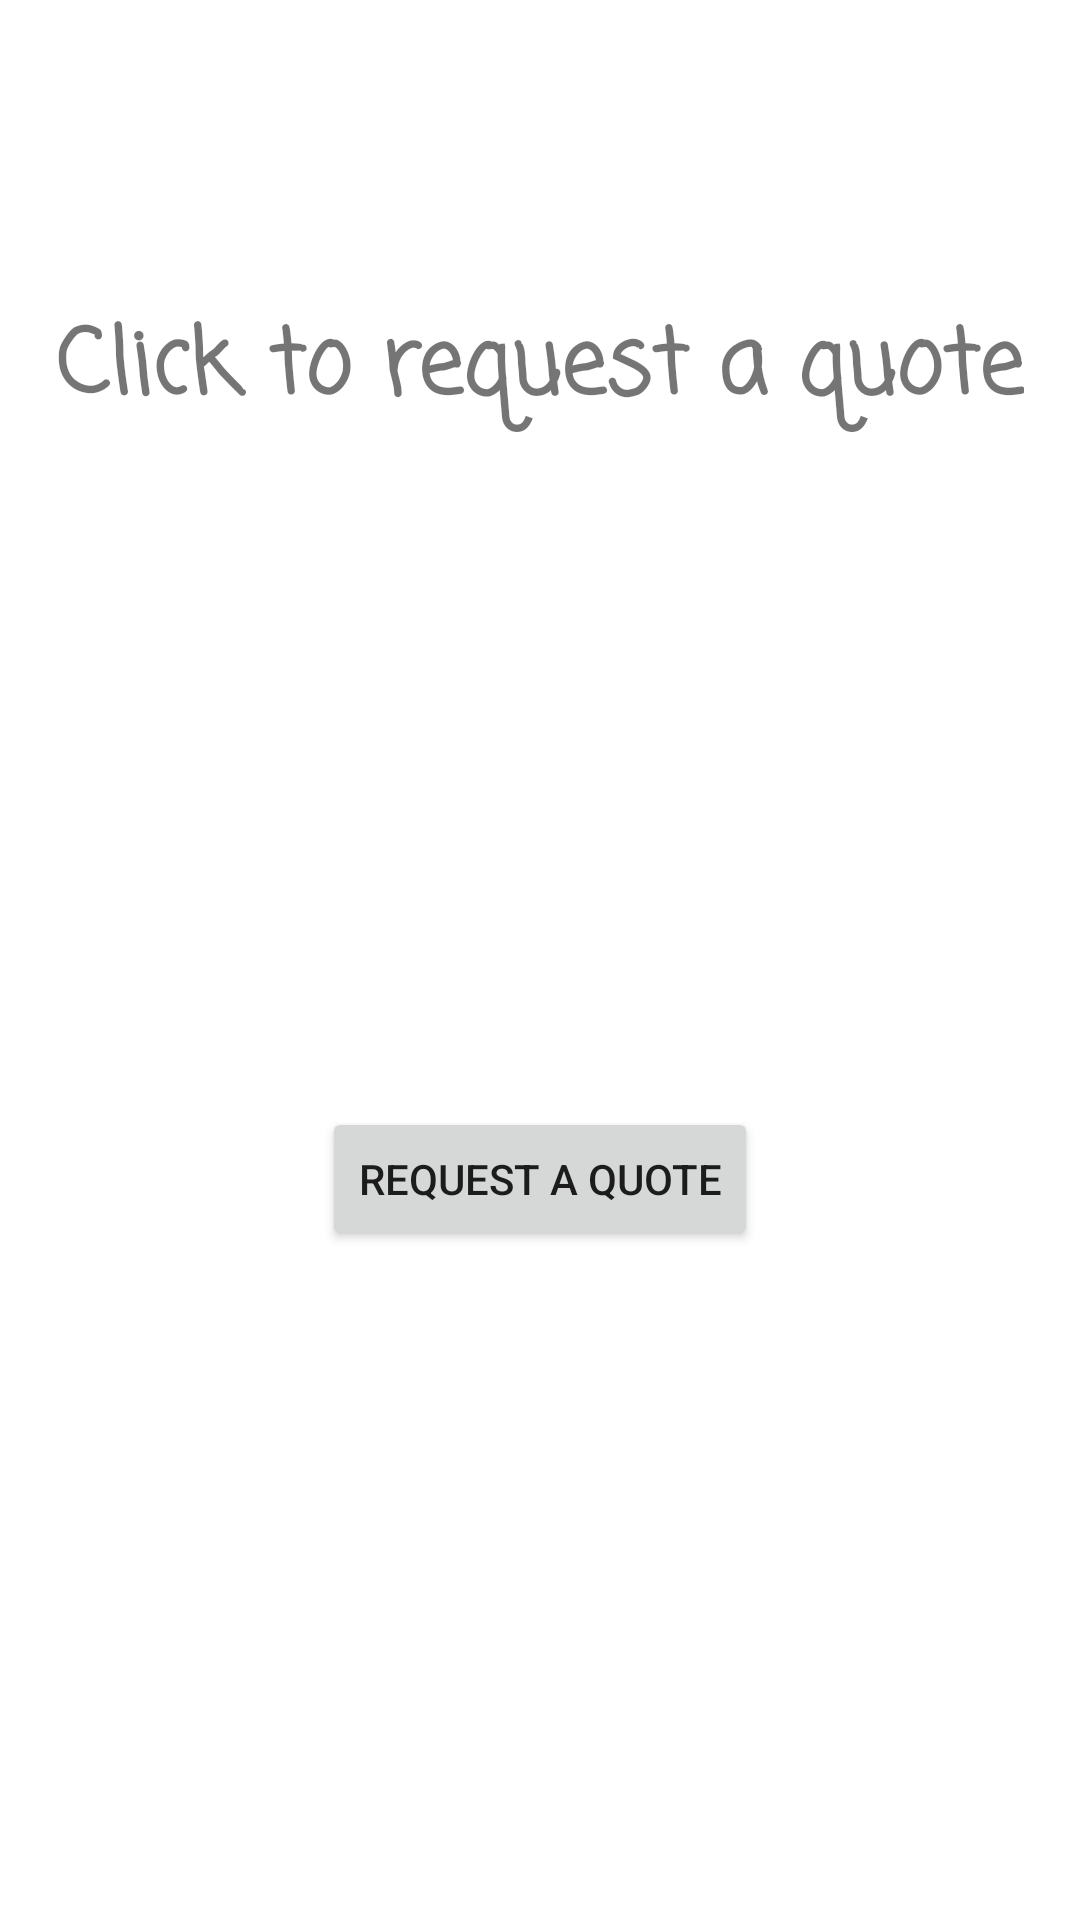

Write the Android layout XML for this screen, with the resource values it uses.
<!-- AndroidManifest.xml: application theme Theme.ShipMerchant -->
<!-- res/layout/activity_main.xml -->
<?xml version="1.0" encoding="utf-8"?>
<androidx.constraintlayout.widget.ConstraintLayout xmlns:android="http://schemas.android.com/apk/res/android"
    xmlns:app="http://schemas.android.com/apk/res-auto"
    xmlns:tools="http://schemas.android.com/tools"
    android:layout_width="match_parent"
    android:layout_height="match_parent"
    tools:context=".MainActivity">

    <Button
        android:id="@+id/requestQuoteButton"
        android:layout_width="wrap_content"
        android:layout_height="wrap_content"
        android:text="@string/request_a_quote"
        app:layout_constraintBottom_toBottomOf="parent"
        app:layout_constraintEnd_toEndOf="parent"
        app:layout_constraintStart_toStartOf="parent"
        app:layout_constraintTop_toBottomOf="@+id/textView" />

    <TextView
        android:id="@+id/textView"
        android:layout_marginTop="100dp"
        android:layout_width="wrap_content"
        android:layout_height="wrap_content"
        android:fontFamily="casual"
        android:textStyle="bold"
        android:text="@string/click_to_request_a_quote"
        android:textSize="30dp"
        app:layout_constraintEnd_toEndOf="parent"
        app:layout_constraintStart_toStartOf="parent"
        app:layout_constraintTop_toTopOf="parent" />
</androidx.constraintlayout.widget.ConstraintLayout>
<!-- resources referenced by this layout -->
<resources>
  <string name="click_to_request_a_quote">Click to request a quote</string>
  <string name="request_a_quote">Request a Quote</string>
  <style name="Theme.ShipMerchant" parent="Theme.MaterialComponents.DayNight.DarkActionBar">
          
          <item name="colorPrimary">@color/purple_500</item>
          <item name="colorPrimaryVariant">@color/purple_700</item>
          <item name="colorOnPrimary">@color/white</item>
          
          <item name="colorSecondary">@color/teal_200</item>
          <item name="colorSecondaryVariant">@color/teal_700</item>
          <item name="colorOnSecondary">@color/black</item>
          
          <item name="android:statusBarColor" tools:targetApi="l">?attr/colorPrimaryVariant</item>
          
      </style>
  <!-- not gathered from this repository: default colours our renderer supplied (Android Studio template values) -->
  <color name="purple_500">#FF6200EE</color>
  <color name="purple_700">#FF3700B3</color>
  <color name="teal_200">#FF03DAC5</color>
  <color name="teal_700">#FF018786</color>
  <color name="black">#FF000000</color>
  <color name="white">#FFFFFFFF</color>
</resources>
